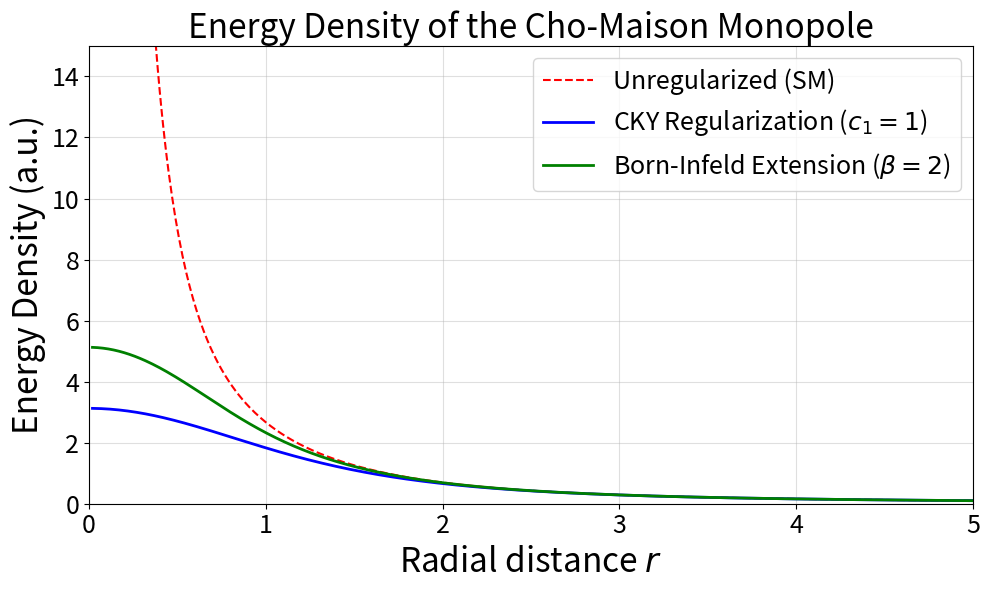

Reproduce this figure in Python.
import numpy as np
import matplotlib.pyplot as plt
import matplotlib

matplotlib.rc('xtick', labelsize=18) 
matplotlib.rc('ytick', labelsize=18)

# ---------------------------------------------------------
# 1. Physical Parameters (Set to order 1 for visualization)
# ---------------------------------------------------------
g = 1.0          # SU(2) coupling
g_prime = 1.0    # U(1) coupling
lam = 1.0        # Higgs self-coupling lambda
rho0 = 1.0       # Higgs vacuum expectation value v
beta = 2      # Born-Infeld parameter 

# ---------------------------------------------------------
# 2. Radial Grid and Trial Profiles
# ---------------------------------------------------------
# Start slightly above 0 to avoid division by zero warnings
r = np.linspace(0.02, 5.0, 500)

# Trial functions matching the boundary conditions:
# rho(0) = 0, rho(inf) = rho0
# f(0) = 1, f(inf) = 0
rho = rho0 * np.tanh(r)
drho = rho0 * (1.0 / np.cosh(r)**2)  # Derivative of rho

f = 1.0 / np.cosh(r)
df = -np.sinh(r) / np.cosh(r)**2     # Derivative of f

# ---------------------------------------------------------
# 3. Energy Density Components (dE/dr)
# ---------------------------------------------------------
# Common terms for the SU(2) and Higgs sectors (from Eq. 2.63)
# Note: The factor of 4*pi is omitted for the sake of the plot scale
E_Higgs_kinetic = (drho)**2 + (rho**2 / 4.0) * f**2
E_SU2_gauge = ((1 - f**2)**2) / (2 * g**2 * r**2) + (df)**2 / g**2
E_Higgs_potential = (lam / 8.0) * (rho**2 - rho0**2)**2

E_common = E_Higgs_kinetic + E_SU2_gauge + E_Higgs_potential

# Scenario A: Unregularized U(1)_Y
# Diverges as 1/r^2 at the origin
U1_unreg = 2.0 / (g_prime**2 * r**2)
dE_dr_unreg = E_common + U1_unreg

# Scenario B: CKY Regularization
# Multiplied by (rho/rho0)^2 (assuming c0=0, c1=1)
U1_CKY = U1_unreg * (rho / rho0)**2
dE_dr_CKY = E_common + U1_CKY

# Scenario C: Born-Infeld Extension
# Replaces the kinetic term to tame the singularity
# Formula adapted to match the U(1) asymptotic limit
U1_BI = r**2 * beta**2 * (np.sqrt(1 + 4.0 / (g_prime**2 * beta**2 * r**4)) - 1)
dE_dr_BI = E_common + U1_BI

# ---------------------------------------------------------
# 4. Plotting
# ---------------------------------------------------------
plt.figure(figsize=(10, 6))

plt.plot(r, dE_dr_unreg, label='Unregularized (SM)', color='red', linestyle='--')
plt.plot(r, dE_dr_CKY, label='CKY Regularization ($c_1=1$)', color='blue', linewidth=2)
plt.plot(r, dE_dr_BI, label=f'Born-Infeld Extension ($\\beta={beta}$)', color='green', linewidth=2)

# Graph formatting
plt.title('Energy Density of the Cho-Maison Monopole', fontsize=24)
plt.xlabel('Radial distance $r$', fontsize=24)
plt.ylabel('Energy Density (a.u.)', fontsize=24)

# Limit y-axis to see the regularized curves clearly despite the divergence
plt.ylim(0, 15)
plt.xlim(0, 5)

plt.grid(True, alpha=0.4)
plt.legend(loc='upper right', fontsize=18)
plt.tight_layout()

plt.show()
